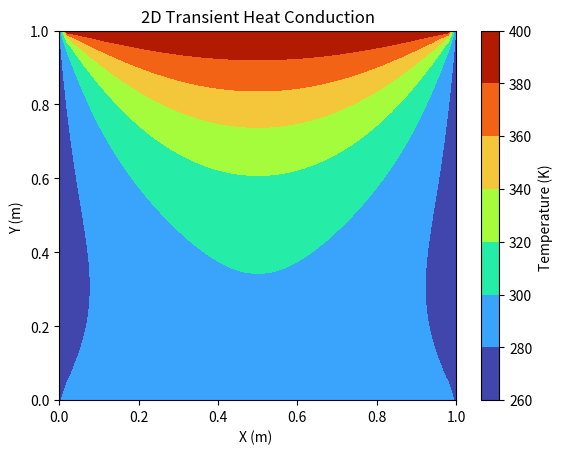

Write Python code to recreate this figure.
# 2D Transient Heat Conduction

import numpy as np
import matplotlib.pyplot as plt

H = 1
L = 1
nx = 50
ny = 50
dx = L / (nx - 1)
dy = H / (ny - 1)

nt = 500
alpha = 0.0001
dt = (dx ** 2)/(4 * alpha)
# t_tot = dt * nt
s1 = (alpha * dt )/(dx ** 2)
s2 = (alpha * dt )/(dy ** 2)

'''----------------------------------------'''

x = np.linspace(0, 1, nx) #linspace = linear space
y = np.linspace(0, 1, ny)

X, Y = np.meshgrid(x,y)

'''----------------------------------------'''

# I.C.
Ti = 300
T = np.ones((ny,nx)) * Ti

# B.C.
T[0 , : ] = 300
T[-1, : ] = 400 # or T[ny - 1 , : ]
T[ : , 0 ] = 273
T[ : , -1] = 273

Tn = T

for n in range(1, nt+1):
    for j in range(1, nx-1):
        for i in range(1, ny-1):

            T[i, j] = Tn[i, j] + s2 * (Tn[i - 1, j] - 2 * (Tn[i, j]) + Tn[i + 1, j]) + s1 * (Tn[i , j - 1] - 2 * (Tn[i, j]) + Tn[i, j + 1])
            # [redacted]
    Tn = T

plt.contourf(X, Y, T, cmap = "turbo")
plt.colorbar(label = "Temperature (K) ")
plt.xlabel("X (m) ")
plt.ylabel("Y (m) ")
plt.title("2D Transient Heat Conduction")
plt.show()